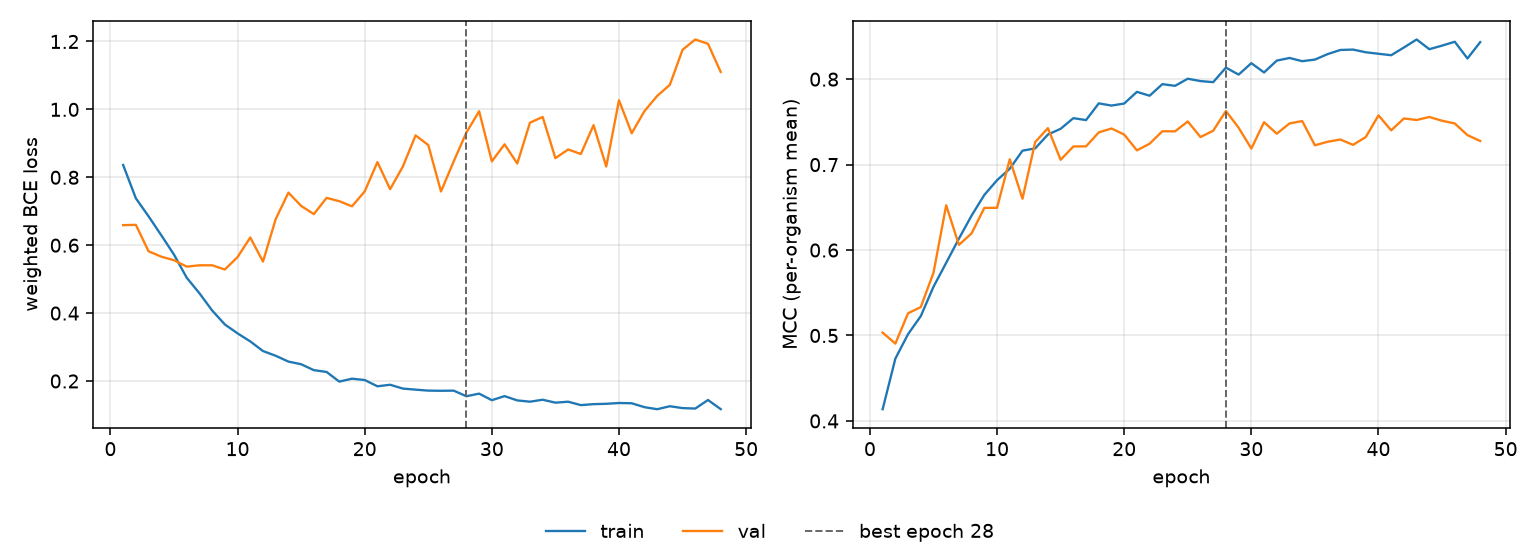

The data file committed next to this chart (first rows):
epoch, tr_loss, vl_loss, tr_mcc, vl_mcc, is_best
1, 0.8363, 0.6591, 0.4137, 0.5034, False
2, 0.7381, 0.6599, 0.4729, 0.4905, False
3, 0.685, 0.5821, 0.5016, 0.526, False
4, 0.6293, 0.5662, 0.5226, 0.5332, False
5, 0.5723, 0.5558, 0.5571, 0.5734, False
6, 0.5042, 0.5369, 0.5851, 0.6524, False
7, 0.4585, 0.5408, 0.6134, 0.606, False
8, 0.4077, 0.5408, 0.6404, 0.6196, False
9, 0.3665, 0.5284, 0.6645, 0.6493, False
10, 0.3403, 0.565, 0.6818, 0.6494, False
11, 0.3166, 0.6228, 0.6952, 0.7063, False
12, 0.2882, 0.5517, 0.7163, 0.6601, False
13, 0.2743, 0.6768, 0.719, 0.7264, False
14, 0.2572, 0.7548, 0.7352, 0.7427, False
15, 0.2493, 0.7158, 0.7419, 0.7056, False
16, 0.2319, 0.6915, 0.7544, 0.7212, False
17, 0.2267, 0.7393, 0.7521, 0.7214, False
18, 0.1982, 0.7297, 0.7717, 0.7377, False
19, 0.2068, 0.7145, 0.7691, 0.7423, False
20, 0.2029, 0.7585, 0.7715, 0.7352, False
21, 0.1844, 0.8447, 0.7851, 0.7167, False
22, 0.189, 0.765, 0.7806, 0.7245, False
23, 0.1777, 0.8316, 0.7941, 0.739, False
24, 0.1745, 0.9233, 0.7922, 0.7389, False
25, 0.1717, 0.895, 0.8005, 0.7505, False
26, 0.1712, 0.7582, 0.7977, 0.7323, False
27, 0.1716, 0.8469, 0.7965, 0.7396, False
28, 0.1551, 0.932, 0.8135, 0.7627, True
29, 0.1628, 0.9946, 0.8053, 0.7431, False
30, 0.1435, 0.847, 0.8187, 0.7188, False
31, 0.1555, 0.8971, 0.8079, 0.7496, False
32, 0.1428, 0.8407, 0.8217, 0.7362, False
33, 0.1391, 0.9609, 0.8248, 0.7481, False
34, 0.1448, 0.9777, 0.8211, 0.751, False
35, 0.1362, 0.8564, 0.8229, 0.7226, False
36, 0.139, 0.8819, 0.8293, 0.7267, False
37, 0.129, 0.8687, 0.8342, 0.7294, False
38, 0.1318, 0.9536, 0.8346, 0.7231, False
39, 0.1328, 0.8317, 0.8315, 0.7323, False
40, 0.1352, 1.027, 0.8297, 0.7576, False
41, 0.1344, 0.9297, 0.828, 0.7401, False
42, 0.1229, 0.9947, 0.8371, 0.754, False
43, 0.1169, 1.04, 0.8464, 0.7522, False
44, 0.1256, 1.072, 0.8351, 0.7557, False
45, 0.1202, 1.176, 0.8392, 0.7513, False
46, 0.1188, 1.206, 0.8438, 0.7481, False
47, 0.1441, 1.193, 0.8242, 0.7345, False
48, 0.1172, 1.11, 0.8433, 0.7276, False
